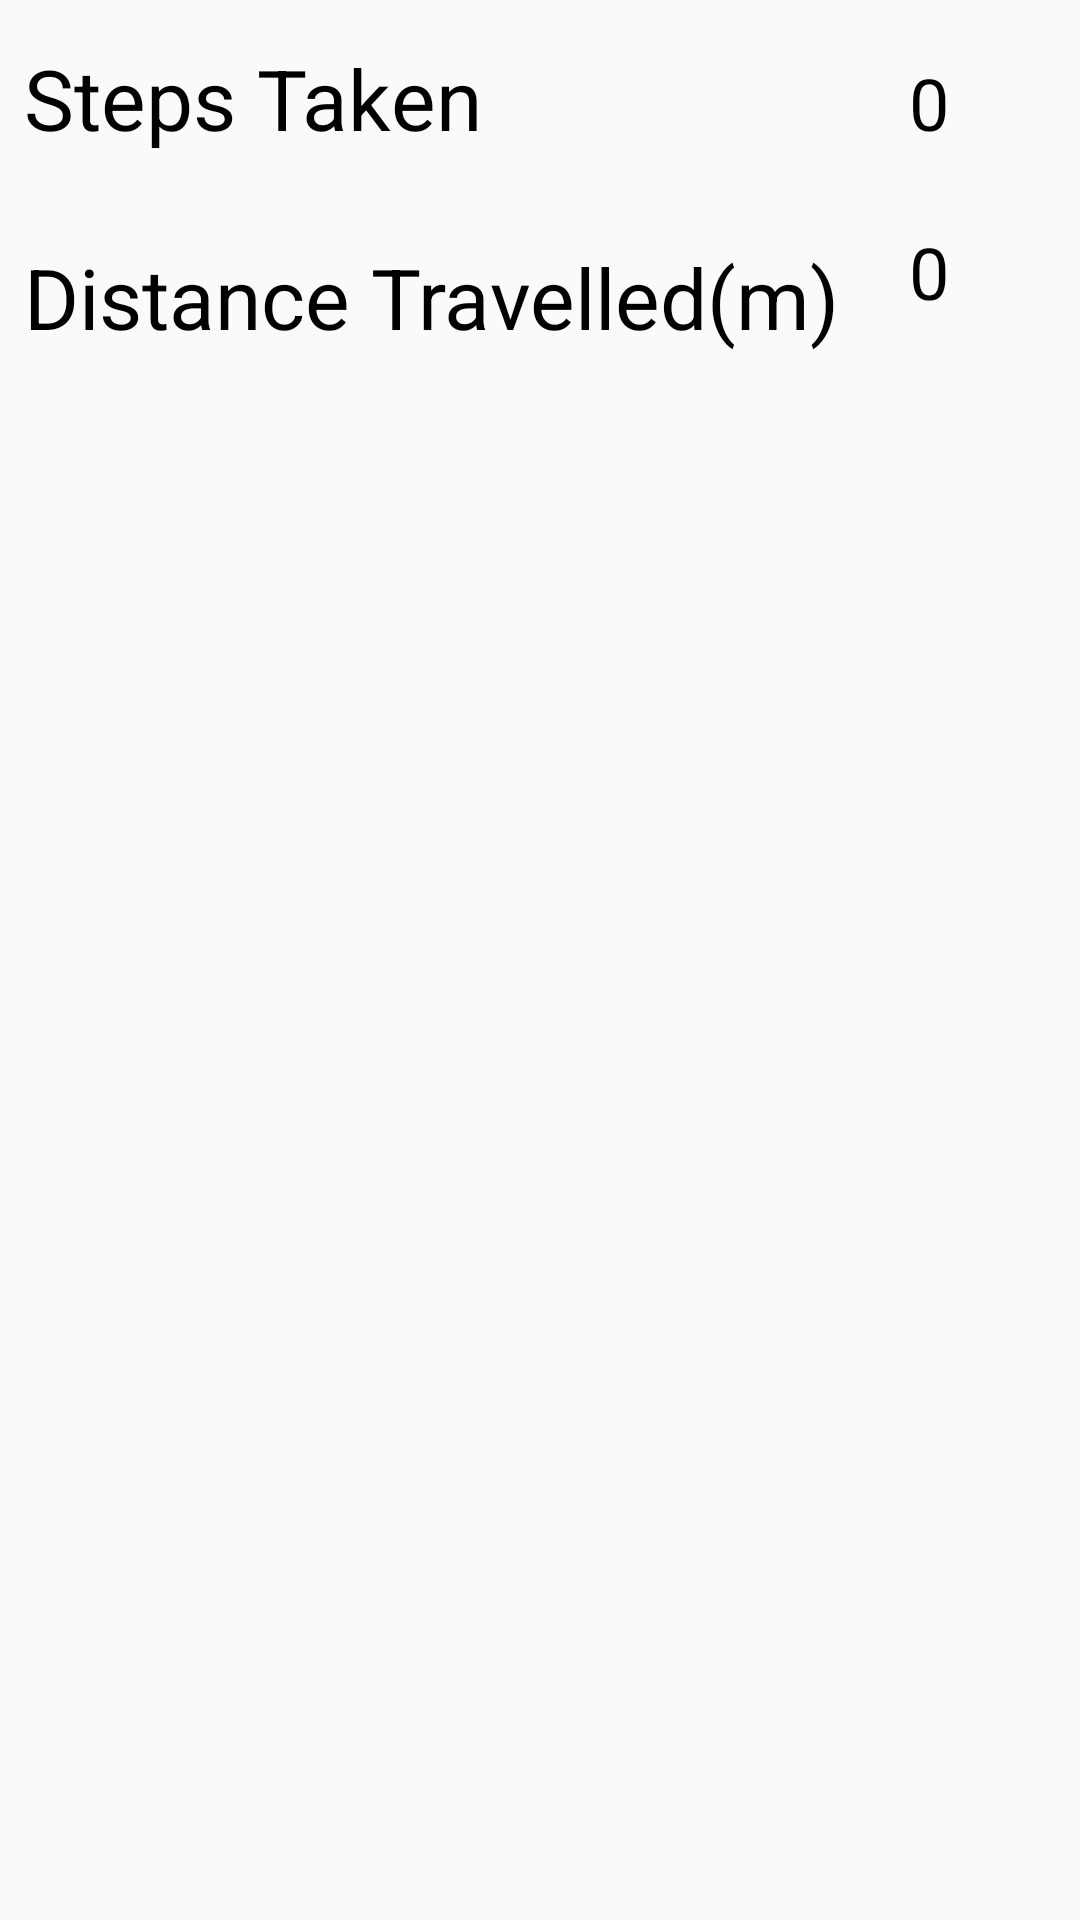

Android layout source for this screen:
<!-- AndroidManifest.xml: application theme AppTheme -->
<!-- res/layout/fragment_step_counter.xml -->
<?xml version="1.0" encoding="utf-8"?>
<RelativeLayout
        xmlns:android="http://schemas.android.com/apk/res/android"
        android:layout_width="match_parent"
        android:layout_height="match_parent"
        android:gravity="center">

    <ImageView
            android:paddingTop="150dp"
            android:layout_width="match_parent"
            android:layout_height="match_parent"
            android:src="@drawable/stairs1"/>
    <LinearLayout
            android:padding="8dp"
            android:orientation="vertical"
            android:layout_width="match_parent"
            android:layout_height="wrap_content">
        <LinearLayout
                android:layout_width="match_parent"
                android:layout_height="wrap_content"
                android:orientation="horizontal">
            <TextView
                    android:id="@+id/tvSteps"
                    android:layout_width="275dp"
                    android:layout_height="wrap_content"
                    android:text="@string/steps"
                    android:textSize="28sp"
                    android:textColor="#000"/>

            <TextView
                    android:layout_marginStart="10dp"
                    android:id="@+id/tvStepsValue"
                    android:layout_width="match_parent"
                    android:layout_height="wrap_content"
                    android:text="@string/_0"
                    android:padding="10dp"
                    android:textSize="24sp"
            android:textColor="#000"/>

        </LinearLayout>
        <LinearLayout
                android:orientation="horizontal"
                android:layout_width="match_parent"
                android:layout_height="wrap_content">
            <TextView
                    android:layout_marginTop="10dp"
                    android:paddingTop="10dp"
                    android:textSize="28sp"
                    android:layout_width="275dp"
                    android:layout_height="wrap_content"
                    android:text="@string/distance_travelled"
                    android:textColor="#000"/>
            <TextView
                    android:layout_marginStart="10dp"
                    android:id="@+id/tvDistance"
                    android:layout_width="match_parent"
                    android:layout_height="wrap_content"
                    android:text="@string/_0"
                    android:padding="10dp"
                    android:textSize="24sp"
            android:textColor="#000"/>
        </LinearLayout>
    </LinearLayout>
</RelativeLayout>
<!-- resources referenced by this layout -->
<resources>
  <string name="_0">0</string>
  <string name="distance_travelled">Distance Travelled(m)</string>
  <string name="steps">Steps Taken</string>
  <style name="AppTheme" parent="Theme.AppCompat.Light.DarkActionBar">
          
          <item name="colorPrimary">@color/colorPrimary</item>
          <item name="colorPrimaryDark">@color/colorPrimaryDark</item>
          <item name="colorAccent">@color/colorAccent</item>
      </style>
  <color name="colorPrimary">#03A9F4</color>
  <color name="colorPrimaryDark">#0288D1</color>
  <color name="colorAccent">#448AFF</color>
</resources>
